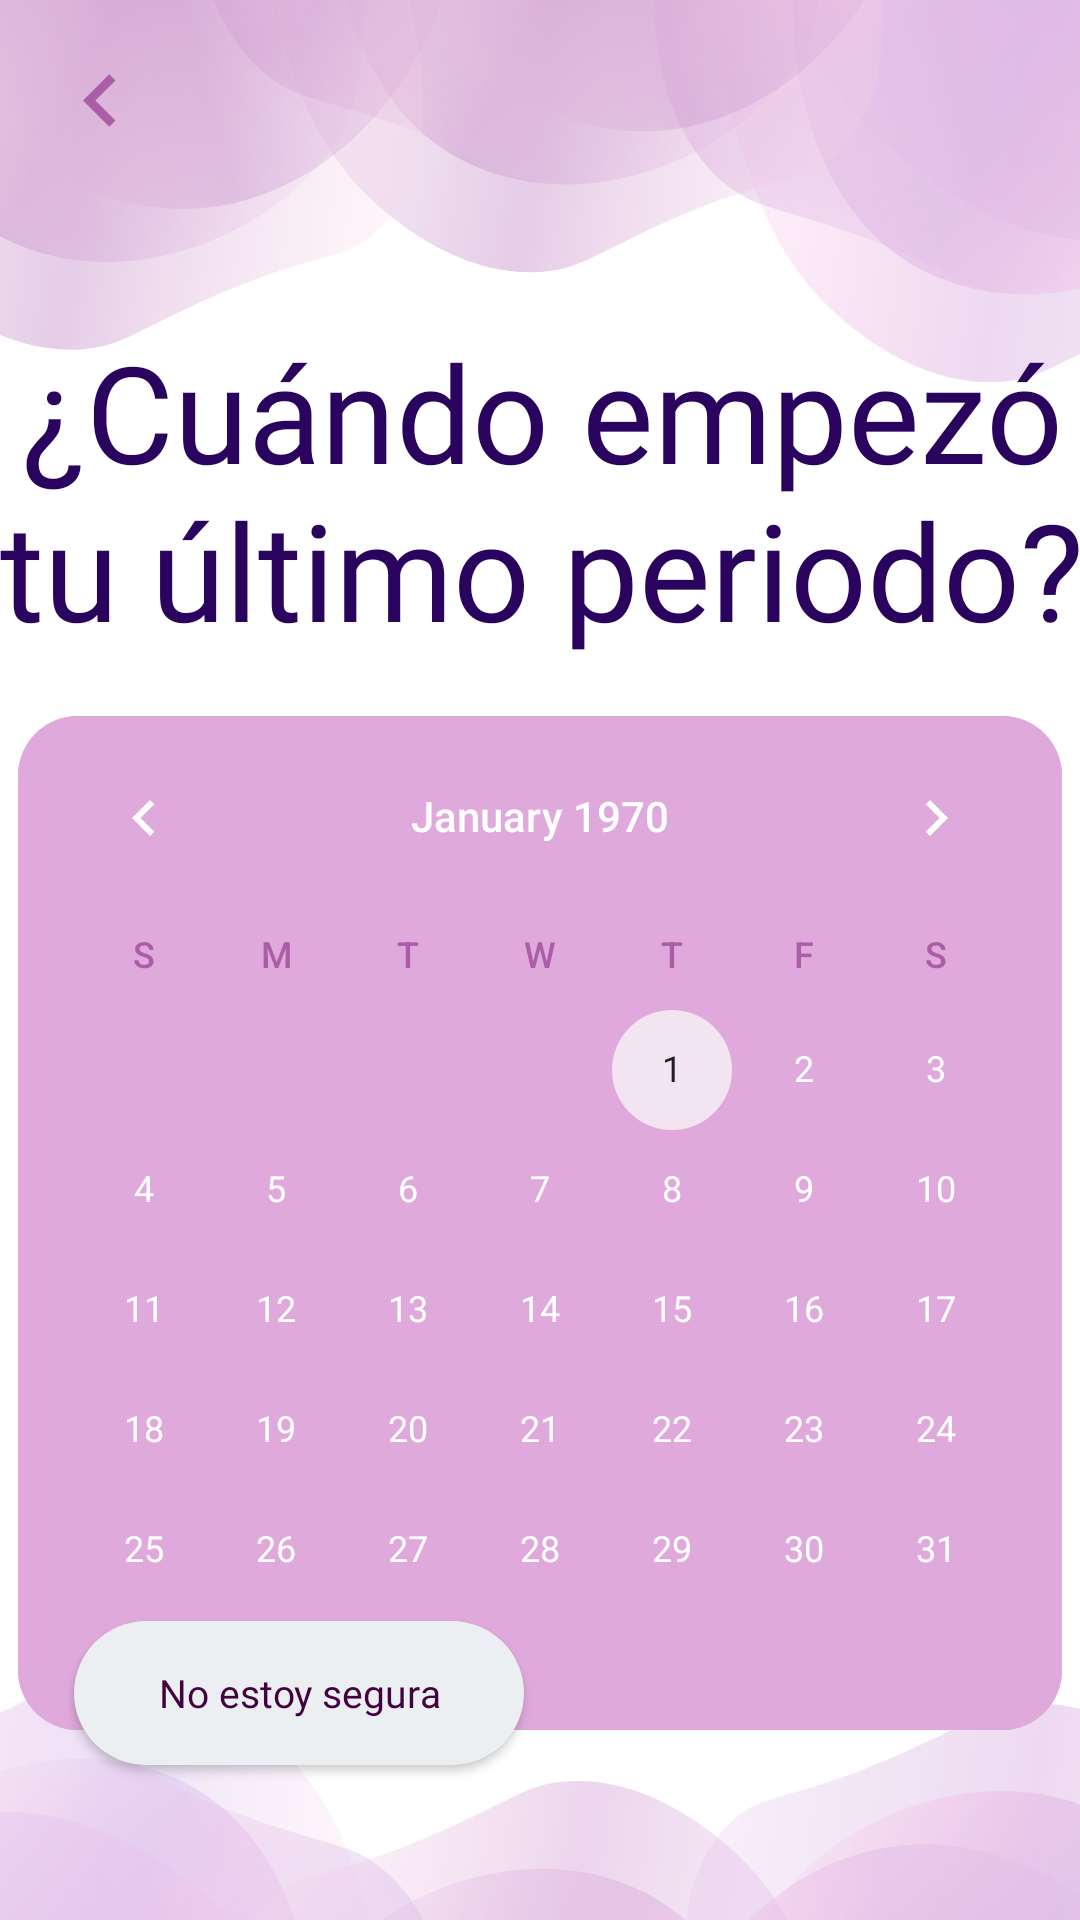

Here is an Android app screen rendered from its layout file. Give the layout XML and the strings, colors and styles it references.
<!-- AndroidManifest.xml: application theme Theme.Pantallas -->
<!-- res/layout/activity_dia_comienzo.xml -->
<?xml version="1.0" encoding="utf-8"?>
<androidx.constraintlayout.widget.ConstraintLayout xmlns:android="http://schemas.android.com/apk/res/android"
    xmlns:app="http://schemas.android.com/apk/res-auto"
    xmlns:tools="http://schemas.android.com/tools"
    android:layout_width="match_parent"
    android:layout_height="match_parent"
    android:background="@drawable/back_registro"
    tools:context=".DiaComienzo">

    <TextView
        android:id="@+id/txtDia"
        android:layout_width="364dp"
        android:layout_height="130dp"
        android:fontFamily="@font/dancing_script_r"
        android:gravity="center"
        android:text="¿Cuándo empezó tu último periodo?"
        android:textColor="#29035D"
        android:textSize="45dp"
        app:layout_constraintBottom_toBottomOf="parent"
        app:layout_constraintEnd_toEndOf="parent"
        app:layout_constraintHorizontal_bias="0.489"
        app:layout_constraintStart_toStartOf="parent"
        app:layout_constraintTop_toTopOf="parent"
        app:layout_constraintVertical_bias="0.193" />

    <CalendarView
        android:id="@+id/calendario"
        android:layout_width="wrap_content"
        android:layout_height="wrap_content"
        android:background="@drawable/estilo_calendario"
        android:theme="@style/CalendarViewCustom"
        android:weekDayTextAppearance="@style/CalenderViewWeekCustomText"
        app:layout_constraintBottom_toBottomOf="parent"
        app:layout_constraintEnd_toEndOf="parent"
        app:layout_constraintHorizontal_bias="0.5"
        app:layout_constraintStart_toStartOf="parent"
        app:layout_constraintTop_toBottomOf="@+id/txtDia"
        app:layout_constraintVertical_bias="0.142" />

    <Button
        android:id="@+id/btn_nsncDia"
        android:layout_width="150dp"
        android:layout_height="48dp"
        android:background="@drawable/estilo_fondo_botones"
        android:fontFamily="@font/raleway_r"
        android:text="No estoy segura"
        android:textAllCaps="false"
        android:textColor="#430140"
        android:textSize="13sp"
        app:backgroundTint="#ECEFF1"
        app:layout_constraintBottom_toBottomOf="parent"
        app:layout_constraintEnd_toEndOf="parent"
        app:layout_constraintHorizontal_bias="0.118"
        app:layout_constraintStart_toStartOf="parent"
        app:layout_constraintTop_toTopOf="parent"
        app:layout_constraintVertical_bias="0.913" />

    <ImageView
        android:id="@+id/btn_backDia"
        android:layout_width="35dp"
        android:layout_height="35dp"
        android:layout_marginStart="16dp"
        android:layout_marginTop="16dp"
        app:layout_constraintStart_toStartOf="parent"
        app:layout_constraintTop_toTopOf="parent"
        app:srcCompat="@drawable/ic_baseline_chevron_left_24" />

</androidx.constraintlayout.widget.ConstraintLayout>
<!-- resources referenced by this layout -->
<resources>
  <!-- drawable back_registro: png bitmap (drawable, 126484 bytes) -->
  <!-- drawable estilo_calendario (drawable) -->
  <?xml version="1.0" encoding="utf-8"?>
  <shape xmlns:android="http://schemas.android.com/apk/res/android">
  
      <corners android:radius="20dp"/>
      <solid android:color="#DFA9DC"></solid>
  
  </shape>
  <!-- drawable estilo_fondo_botones (drawable) -->
  <?xml version="1.0" encoding="utf-8"?>
  <shape xmlns:android="http://schemas.android.com/apk/res/android">
  
          <corners android:radius="50dp"/>
          <solid android:color="#EDAFB8"></solid>
  
  
  </shape>
  <!-- drawable ic_baseline_chevron_left_24 (drawable) -->
  <vector android:height="24dp" android:tint="#AB5EA7"
      android:viewportHeight="24" android:viewportWidth="24"
      android:width="24dp" xmlns:android="http://schemas.android.com/apk/res/android">
      <path android:fillColor="@android:color/white" android:pathData="M15.41,7.41L14,6l-6,6 6,6 1.41,-1.41L10.83,12z"/>
  </vector>
  <style name="CalendarViewCustom" parent="Theme.AppCompat">
          <item name="colorAccent">#F3E4F2</item>
      </style>
  <style name="CalenderViewWeekCustomText">
          <item name="android:textColor">#AB5EA7</item>
      </style>
  <style name="Theme.Pantallas" parent="Theme.MaterialComponents.DayNight.NoActionBar">
          
          <item name="colorPrimary">@color/purple_500</item>
          <item name="colorPrimaryVariant">@color/purple_700</item>
          <item name="colorOnPrimary">@color/white</item>
          
          <item name="colorSecondary">@color/teal_200</item>
          <item name="colorSecondaryVariant">@color/teal_700</item>
          <item name="colorOnSecondary">@color/black</item>
          
          <item name="android:statusBarColor">?attr/colorPrimaryVariant</item>
          
      </style>
  <color name="purple_500">#FF6200EE</color>
  <color name="purple_700">#FF3700B3</color>
  <color name="white">#FFFFFFFF</color>
  <color name="teal_200">#FF03DAC5</color>
  <color name="teal_700">#FF018786</color>
  <color name="black">#FF000000</color>
</resources>
